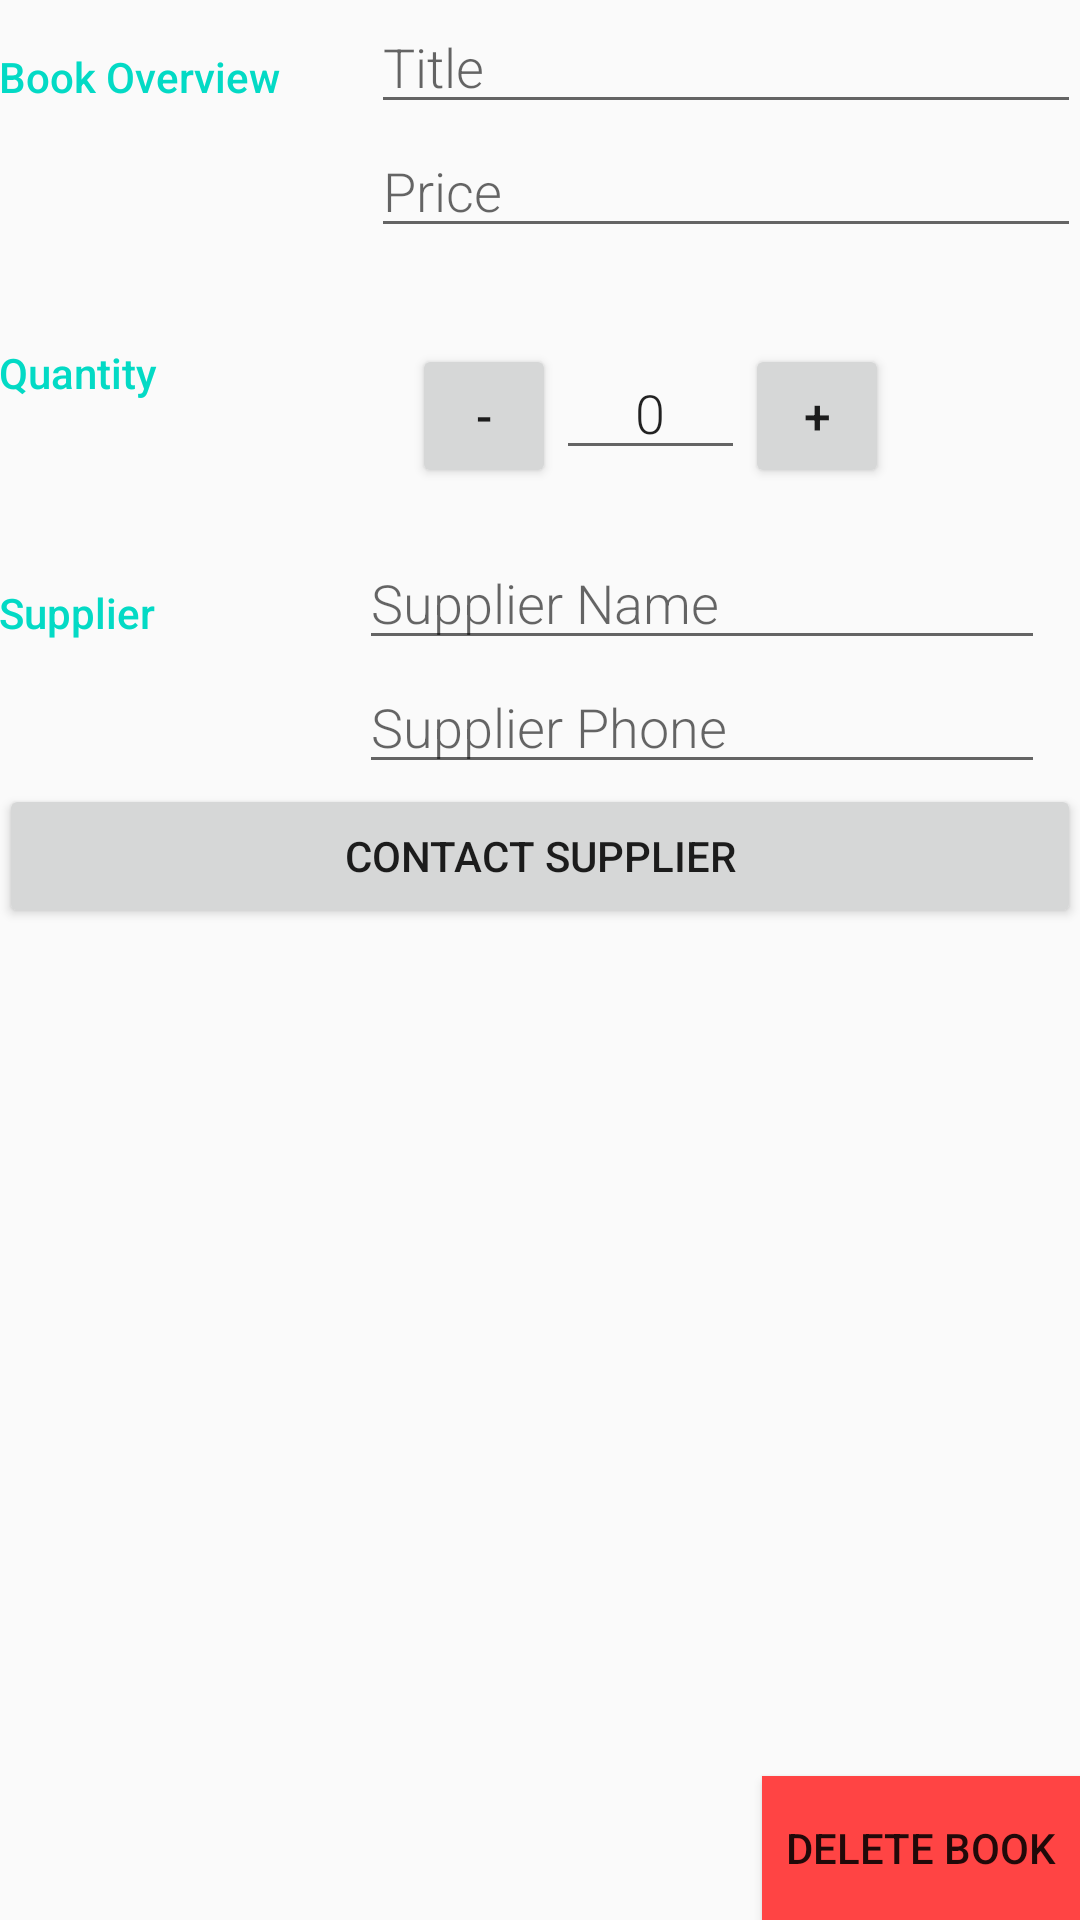

Reconstruct the res/layout file that produces this screen, plus the resources it refers to.
<!-- AndroidManifest.xml: activity theme AppTheme -->
<!-- res/layout/activity_editor.xml -->
<?xml version="1.0" encoding="utf-8"?>
<RelativeLayout
    xmlns:android="http://schemas.android.com/apk/res/android"
    xmlns:tools="http://schemas.android.com/tools"
    android:layout_width="match_parent"
    android:layout_height="match_parent"
    android:padding="@dimen/activity_margin"
    tools:context=".EditorActivity">

    
    <LinearLayout
        android:id="@+id/product_overview"
        android:layout_width="match_parent"
        android:layout_height="wrap_content"
        android:layout_alignParentTop="true"
        android:orientation="horizontal">

        
        <TextView
            style="@style/CategoryStyle"
            android:text="@string/category_product" />

        
        <LinearLayout
            android:layout_width="0dp"
            android:layout_height="wrap_content"
            android:layout_weight="2"
            android:orientation="vertical"
            android:paddingLeft="4dp">

            
            <EditText
                android:id="@+id/edit_book_name"
                style="@style/EditorFieldStyle"
                android:hint="@string/hint_book_name"
                android:inputType="textCapWords" />

            
            <EditText
                android:id="@+id/edit_book_price"
                style="@style/EditorFieldStyle"
                android:hint="@string/hint_book_price"
                android:inputType="number" />

        </LinearLayout>
    </LinearLayout>

    
    <LinearLayout
        android:id="@+id/quantity_overview"
        android:layout_width="match_parent"
        android:layout_height="wrap_content"
        android:layout_marginTop="16dp"
        android:layout_below="@id/product_overview"
        android:orientation="horizontal">


        
        <TextView
            android:text="@string/hint_book_quantity"
            style="@style/CategoryStyle" />

        <LinearLayout
            android:layout_width="wrap_content"
            android:layout_height="wrap_content"
            android:orientation="horizontal">

            <Button
                android:id="@+id/button_minus"
                android:layout_width="48dp"
                android:layout_height="48dp"
                android:layout_marginLeft="16dp"
                android:layout_marginTop="16dp"
                android:text="@string/minus"
                android:textSize="16sp" />

            
            <EditText
                android:id="@+id/edit_book_quantity"
                android:text="@string/quantity_zero"
                android:inputType="number"
                style="@style/EditorFieldStyle"
                android:layout_marginTop="16dp"
                android:minEms="3"
                android:textAlignment="center"/>

            <Button
                android:id="@+id/button_plus"
                android:layout_width="48dp"
                android:layout_height="48dp"
                android:layout_marginTop="16dp"
                android:layout_marginRight="64dp"
                android:text="@string/plus"
                android:textSize="16sp" />
        </LinearLayout>

    </LinearLayout>


    
    <LinearLayout
        android:id="@+id/supplier_overview"
        android:layout_below="@id/quantity_overview"
        android:layout_width="match_parent"
        android:layout_height="wrap_content"
        android:layout_marginTop="16dp"
        android:layout_marginEnd="12dp"
        android:layout_marginRight="12dp"
        android:orientation="horizontal">

        
        <TextView
            style="@style/CategoryStyle"
            android:text="@string/category_supplier" />

        
        <LinearLayout
            android:layout_width="0dp"
            android:layout_height="wrap_content"
            android:layout_weight="2"
            android:orientation="vertical"
            android:paddingLeft="4dp">

            
            <EditText
                android:id="@+id/edit_supplier_name"
                style="@style/EditorFieldStyle"
                android:hint="@string/hint_supplier_name"
                android:inputType="textCapWords" />

            
            <EditText
                android:id="@+id/edit_supplier_phone"
                style="@style/EditorFieldStyle"
                android:hint="@string/hint_supplier_phone"
                android:inputType="phone" />

        </LinearLayout>
    </LinearLayout>

    <Button
        android:id="@+id/order_button"
        android:layout_below="@id/supplier_overview"
        android:layout_width="match_parent"
        android:layout_height="wrap_content"
        android:text="@string/order" />

    <Button
        android:id="@+id/delete_book_button"
        android:layout_width="wrap_content"
        android:layout_height="wrap_content"
        android:paddingLeft="8dp"
        android:paddingRight="8dp"
        android:layout_alignParentEnd="true"
        android:layout_alignParentRight="true"
        android:layout_alignParentBottom="true"
        android:text="@string/action_delete"
        android:background="@android:color/holo_red_light"/>

</RelativeLayout>
<!-- resources referenced by this layout -->
<resources>
  <string name="action_delete">Delete Book</string>
  <string name="category_product">Book Overview</string>
  <string name="category_supplier">Supplier</string>
  <string name="hint_book_name">Title</string>
  <string name="hint_book_price">Price</string>
  <string name="hint_book_quantity">Quantity</string>
  <string name="hint_supplier_name">Supplier Name</string>
  <string name="hint_supplier_phone">Supplier Phone</string>
  <string name="minus">-</string>
  <string name="order">Contact Supplier</string>
  <string name="plus">+</string>
  <string name="quantity_zero">0</string>
  <style name="CategoryStyle">
          <item name="android:layout_height">wrap_content</item>
          <item name="android:layout_width">0dp</item>
          <item name="android:layout_weight">1</item>
          <item name="android:paddingTop">16dp</item>
          <item name="android:textColor">@color/colorAccent</item>
          <item name="android:fontFamily">sans-serif-medium</item>
          <item name="android:textAppearance">?android:textAppearanceSmall</item>
      </style>
  <style name="EditorFieldStyle">
          <item name="android:layout_height">wrap_content</item>
          <item name="android:layout_width">match_parent</item>
          <item name="android:fontFamily">sans-serif-light</item>
          <item name="android:textAppearance">?android:textAppearanceMedium</item>
      </style>
  <style name="AppTheme" parent="Theme.AppCompat.Light.DarkActionBar">
          
          <item name="colorPrimary">@color/colorPrimary</item>
          <item name="colorPrimaryDark">@color/colorPrimaryDark</item>
          <item name="colorAccent">@color/colorAccent</item>
      </style>
  <!-- not gathered from this repository: default colours our renderer supplied (Android Studio template values) -->
  <color name="colorPrimary">#FF6200EE</color>
  <color name="colorPrimaryDark">#FF3700B3</color>
  <color name="colorAccent">#FF03DAC5</color>
</resources>
